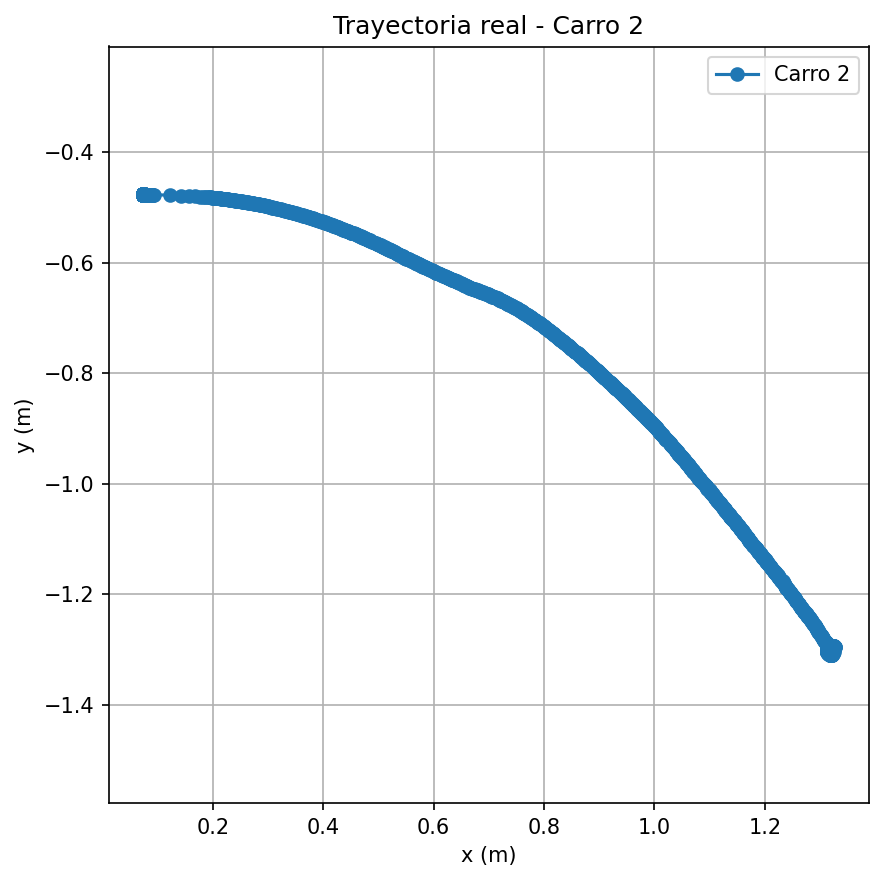

Source data for this figure (header and first rows):
time, x, y
0.01264, 0.07476, -0.4767
0.0644, 0.07483, -0.4767
0.1183, 0.07492, -0.4769
0.1702, 0.07493, -0.4769
0.2153, 0.07496, -0.4769
0.263, 0.07494, -0.4769
0.3048, 0.07471, -0.4767
0.3354, 0.07478, -0.4767
0.3755, 0.07466, -0.4766
0.41, 0.0747, -0.4766
0.4416, 0.07462, -0.4766
0.471, 0.07476, -0.4772
0.5113, 0.07468, -0.477
0.5491, 0.07489, -0.4771
0.5867, 0.07479, -0.4769
0.6242, 0.07473, -0.4768
0.6614, 0.07464, -0.4766
0.7016, 0.07461, -0.4766
0.7379, 0.07471, -0.4766
0.7803, 0.07474, -0.4765
0.8218, 0.07464, -0.4766
0.8613, 0.07464, -0.4767
0.9036, 0.07459, -0.4767
0.94, 0.07456, -0.4766
0.974, 0.07454, -0.4765
1.013, 0.07459, -0.4765
1.051, 0.07469, -0.4766
1.092, 0.07462, -0.4766
1.14, 0.07458, -0.4766
1.198, 0.07455, -0.4766
1.237, 0.07465, -0.4765
1.28, 0.0746, -0.4765
1.324, 0.07456, -0.4765
1.362, 0.07454, -0.4765
1.404, 0.07447, -0.4764
1.444, 0.07443, -0.4763
1.479, 0.07438, -0.4763
1.522, 0.07436, -0.4763
1.562, 0.07447, -0.4763
1.6, 0.07442, -0.4763
1.642, 0.07437, -0.4763
1.683, 0.07435, -0.4762
1.72, 0.07446, -0.4763
1.762, 0.07437, -0.4764
1.807, 0.07435, -0.4763
1.848, 0.07448, -0.4762
1.884, 0.07445, -0.4762
1.927, 0.07449, -0.4763
1.974, 0.07444, -0.4763
2.013, 0.0744, -0.4763
2.92, 0.07437, -0.4762
2.959, 0.07444, -0.4763
2.996, 0.07438, -0.4763
3.038, 0.07436, -0.4763
3.074, 0.07447, -0.4763
3.116, 0.07443, -0.4763
3.156, 0.07457, -0.4764
3.194, 0.07462, -0.4764
3.229, 0.07458, -0.4765
3.264, 0.07455, -0.4765
... 2,202 more rows
